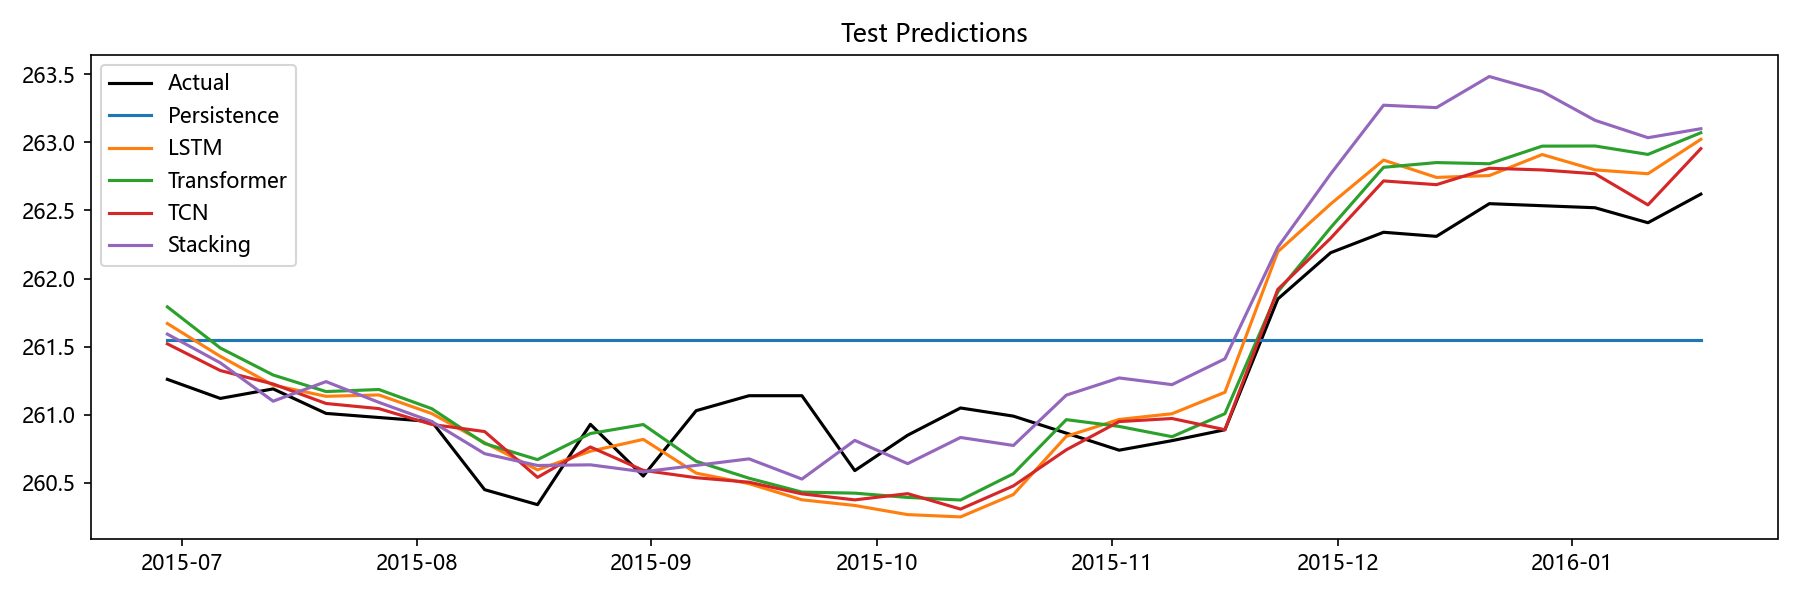

The data file committed next to this chart (first rows):
Date, Actual, Persistence, LSTM, Transformer, TCN, Stacking, Aquifer
2015-06-29, 261.3, 261.6, 261.7, 261.8, 261.5, 261.6, 孔隙水2
2015-07-06, 261.1, 261.6, 261.4, 261.5, 261.3, 261.4, 孔隙水2
2015-07-13, 261.2, 261.6, 261.2, 261.3, 261.2, 261.1, 孔隙水2
2015-07-20, 261, 261.6, 261.1, 261.2, 261.1, 261.2, 孔隙水2
2015-07-27, 261, 261.6, 261.1, 261.2, 261, 261.1, 孔隙水2
2015-08-03, 260.9, 261.6, 261, 261, 260.9, 261, 孔隙水2
2015-08-10, 260.4, 261.6, 260.8, 260.8, 260.9, 260.7, 孔隙水2
2015-08-17, 260.3, 261.6, 260.6, 260.7, 260.5, 260.6, 孔隙水2
2015-08-24, 260.9, 261.6, 260.7, 260.9, 260.8, 260.6, 孔隙水2
2015-08-31, 260.6, 261.6, 260.8, 260.9, 260.6, 260.6, 孔隙水2
2015-09-07, 261, 261.6, 260.6, 260.7, 260.5, 260.6, 孔隙水2
2015-09-14, 261.1, 261.6, 260.5, 260.5, 260.5, 260.7, 孔隙水2
2015-09-21, 261.1, 261.6, 260.4, 260.4, 260.4, 260.5, 孔隙水2
2015-09-28, 260.6, 261.6, 260.3, 260.4, 260.4, 260.8, 孔隙水2
2015-10-05, 260.9, 261.6, 260.3, 260.4, 260.4, 260.6, 孔隙水2
2015-10-12, 261.1, 261.6, 260.3, 260.4, 260.3, 260.8, 孔隙水2
2015-10-19, 261, 261.6, 260.4, 260.6, 260.5, 260.8, 孔隙水2
2015-10-26, 260.9, 261.6, 260.8, 261, 260.7, 261.1, 孔隙水2
2015-11-02, 260.7, 261.6, 261, 260.9, 261, 261.3, 孔隙水2
2015-11-09, 260.8, 261.6, 261, 260.8, 261, 261.2, 孔隙水2
2015-11-16, 260.9, 261.6, 261.2, 261, 260.9, 261.4, 孔隙水2
2015-11-23, 261.9, 261.6, 262.2, 261.9, 261.9, 262.2, 孔隙水2
2015-11-30, 262.2, 261.6, 262.5, 262.4, 262.3, 262.8, 孔隙水2
2015-12-07, 262.3, 261.6, 262.9, 262.8, 262.7, 263.3, 孔隙水2
2015-12-14, 262.3, 261.6, 262.7, 262.9, 262.7, 263.3, 孔隙水2
2015-12-21, 262.6, 261.6, 262.8, 262.8, 262.8, 263.5, 孔隙水2
2015-12-28, 262.5, 261.6, 262.9, 263, 262.8, 263.4, 孔隙水2
2016-01-04, 262.5, 261.6, 262.8, 263, 262.8, 263.2, 孔隙水2
2016-01-11, 262.4, 261.6, 262.8, 262.9, 262.5, 263, 孔隙水2
2016-01-18, 262.6, 261.6, 263, 263.1, 263, 263.1, 孔隙水2
